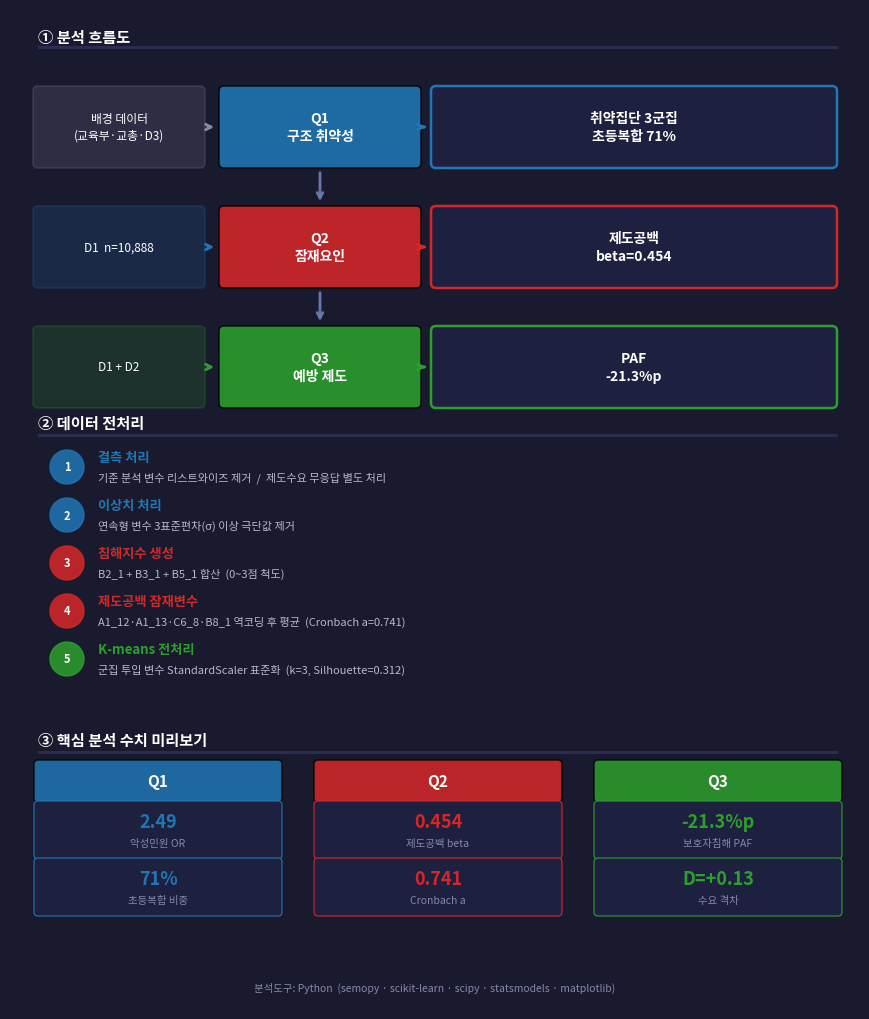

The matplotlib source for this figure: (Note: this script raises an exception after producing the figure.)
"""
슬라이드 03 우측 패널: 분석 흐름도 + 데이터 전처리 + 핵심 수치
"""
import matplotlib.pyplot as plt
import matplotlib.patches as patches
from matplotlib.patches import FancyBboxPatch
import matplotlib.font_manager as fm
import warnings
warnings.filterwarnings('ignore')

for fp in ['/Library/Fonts/NanumGothicBold.ttf',
           '/Library/Fonts/NanumGothic.ttf',
           '/System/Library/Fonts/Supplemental/AppleGothic.ttf']:
    try:
        fm.fontManager.addfont(fp)
        plt.rcParams['font.family'] = fm.FontProperties(fname=fp).get_name()
        break
    except: pass
plt.rcParams['axes.unicode_minus'] = False

DARK='#1A1A2E'; CARD='#1E2040'; ACCENT='#D62728'; BLUE1='#1F77B4'
GREEN='#2CA02C'; MUTED='#8888AA'; WHITE='#FFFFFF'; LGRAY='#B8B8CC'

fig = plt.figure(figsize=(8.5, 10), facecolor=DARK)
ax  = fig.add_axes([0, 0, 1, 1])
ax.set_xlim(0, 8.5); ax.set_ylim(0, 10); ax.axis('off')

# ═══ SECTION 1: 분석 흐름도 ════════════════════════════════════
ax.text(0.28, 9.80, '① 분석 흐름도', fontsize=11, fontweight='bold',
        color=WHITE, va='top')
ax.add_patch(patches.Rectangle((0.28, 9.60), 8.0, 0.03, facecolor='#2C2C50'))

# (데이터텍스트, 데이터색, Q텍스트, Q색, 결과텍스트, 중심Y)
BH = 0.72
DX, DW = 0.28, 1.62
QX, QW = 2.14, 1.92
RX, RW = 4.26, 3.96

flow = [
    ('배경 데이터\n(교육부·교총·D3)',  MUTED,  'Q1\n구조 취약성', BLUE1,  '취약집단 3군집\n초등복합 71%', 8.82),
    ('D1  n=10,888',                   BLUE1,  'Q2\n잠재요인',    ACCENT, '제도공백\nbeta=0.454',        7.62),
    ('D1 + D2',                        GREEN,  'Q3\n예방 제도',   GREEN,  'PAF\n-21.3%p',               6.42),
]

for dtxt, dc, qtxt, qc, rtxt, cy in flow:
    ax.add_patch(FancyBboxPatch((DX, cy-BH/2), DW, BH,
                                boxstyle='round,pad=0.05',
                                facecolor=dc, alpha=0.18, edgecolor=dc, linewidth=1.5))
    ax.text(DX+DW/2, cy, dtxt, fontsize=8.5, color=WHITE,
            ha='center', va='center', linespacing=1.35)
    ax.annotate('', xy=(QX-0.07, cy), xytext=(DX+DW+0.05, cy),
                arrowprops=dict(arrowstyle='->', color=dc, lw=2.0))
    ax.add_patch(FancyBboxPatch((QX, cy-BH/2), QW, BH,
                                boxstyle='round,pad=0.05', facecolor=qc, alpha=0.88))
    ax.text(QX+QW/2, cy, qtxt, fontsize=10, color=WHITE,
            ha='center', va='center', fontweight='bold', linespacing=1.4)
    ax.annotate('', xy=(RX-0.07, cy), xytext=(QX+QW+0.05, cy),
                arrowprops=dict(arrowstyle='->', color=qc, lw=2.0))
    ax.add_patch(FancyBboxPatch((RX, cy-BH/2), RW, BH,
                                boxstyle='round,pad=0.05',
                                facecolor=CARD, edgecolor=qc, linewidth=1.8))
    ax.text(RX+RW/2, cy, rtxt, fontsize=10, color=WHITE,
            ha='center', va='center', fontweight='bold', linespacing=1.4)

# 수직 ↓ 화살표 (Q박스 사이)
QCX = QX + QW/2
for (_, _, _, _, _, y1), (_, _, _, _, _, y2) in zip(flow[:-1], flow[1:]):
    ax.annotate('', xy=(QCX, y2+BH/2+0.07), xytext=(QCX, y1-BH/2-0.07),
                arrowprops=dict(arrowstyle='->', color='#6677AA', lw=2.0))

# ═══ SECTION 2: 데이터 전처리 ══════════════════════════════════
S2Y = 5.72
ax.text(0.28, S2Y+0.22, '② 데이터 전처리', fontsize=11, fontweight='bold',
        color=WHITE, va='top')
ax.add_patch(patches.Rectangle((0.28, S2Y), 8.0, 0.03, facecolor='#2C2C50'))

preps = [
    (BLUE1,  '결측 처리',         '기준 분석 변수 리스트와이즈 제거  /  제도수요 무응답 별도 처리'),
    (BLUE1,  '이상치 처리',        '연속형 변수 3표준편차(σ) 이상 극단값 제거'),
    (ACCENT, '침해지수 생성',      'B2_1 + B3_1 + B5_1 합산  (0~3점 척도)'),
    (ACCENT, '제도공백 잠재변수',  'A1_12·A1_13·C6_8·B8_1 역코딩 후 평균  (Cronbach a=0.741)'),
    (GREEN,  'K-means 전처리',    '군집 투입 변수 StandardScaler 표준화  (k=3, Silhouette=0.312)'),
]

for i, (sc, step, desc) in enumerate(preps):
    py = S2Y - 0.30 - i * 0.48
    ax.add_patch(plt.Circle((0.57, py), 0.17, color=sc, alpha=0.85, zorder=5))
    ax.text(0.57, py, str(i+1), fontsize=8, fontweight='bold',
            color=WHITE, ha='center', va='center', zorder=6)
    ax.text(0.88, py+0.10, step, fontsize=9.5, fontweight='bold', color=sc, va='center')
    ax.text(0.88, py-0.10, desc, fontsize=8, color=LGRAY, va='center')

# ═══ SECTION 3: 핵심 수치 미리보기 ════════════════════════════
S3Y = 2.55
ax.text(0.28, S3Y+0.22, '③ 핵심 분석 수치 미리보기', fontsize=11, fontweight='bold',
        color=WHITE, va='top')
ax.add_patch(patches.Rectangle((0.28, S3Y), 8.0, 0.03, facecolor='#2C2C50'))

kpis = [
    (BLUE1,  'Q1', [('악성민원 OR',    '2.49'),      ('초등복합 비중',  '71%')]),
    (ACCENT, 'Q2', [('제도공백 beta',  '0.454'),     ('Cronbach a',   '0.741')]),
    (GREEN,  'Q3', [('보호자침해 PAF', '-21.3%p'),   ('수요 격차',    'D=+0.13')]),
]
KXS = [0.28, 3.08, 5.88]
KW  = 2.40
KHH = 0.34   # Q header height
KHI = 0.50   # KPI item height
GAP = 0.07

for (qc, qnum, items), kx in zip(kpis, KXS):
    ky = S3Y - 0.10
    ax.add_patch(FancyBboxPatch((kx, ky-KHH), KW, KHH,
                                boxstyle='round,pad=0.04', facecolor=qc, alpha=0.85))
    ax.text(kx+KW/2, ky-KHH/2, qnum, fontsize=11, fontweight='bold',
            color=WHITE, ha='center', va='center')
    for ki, (kname, kval) in enumerate(items):
        iy = ky - KHH - GAP - ki*(KHI+GAP)
        ax.add_patch(FancyBboxPatch((kx, iy-KHI), KW, KHI,
                                    boxstyle='round,pad=0.04',
                                    facecolor=CARD, edgecolor=qc, linewidth=0.8))
        ax.text(kx+KW/2, iy-KHI*0.34, kval, fontsize=13, fontweight='bold',
                color=qc, ha='center', va='center')
        ax.text(kx+KW/2, iy-KHI*0.76, kname, fontsize=7.5, color=MUTED,
                ha='center', va='center')

# Footer
ax.text(4.25, 0.22,
        '분석도구: Python  (semopy · scikit-learn · scipy · statsmodels · matplotlib)',
        fontsize=7.5, color=MUTED, ha='center', va='center', style='italic')

out = '/Users/baiohelseu/Desktop/Project/kossda/output/slide03_right_panel.png'
fig.savefig(out, dpi=200, bbox_inches='tight', facecolor=DARK)
plt.close()
print(f'저장: {out}')
